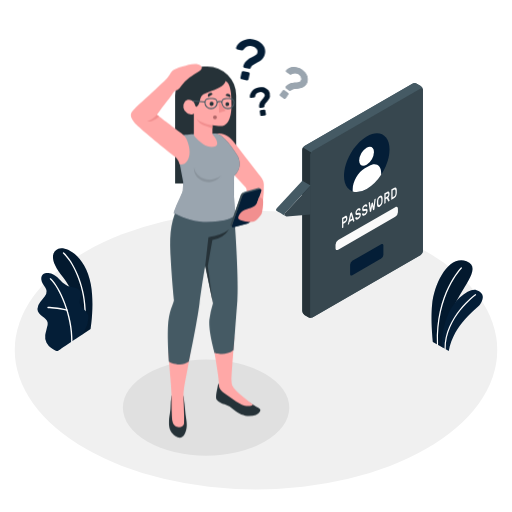
t = 0.00 s
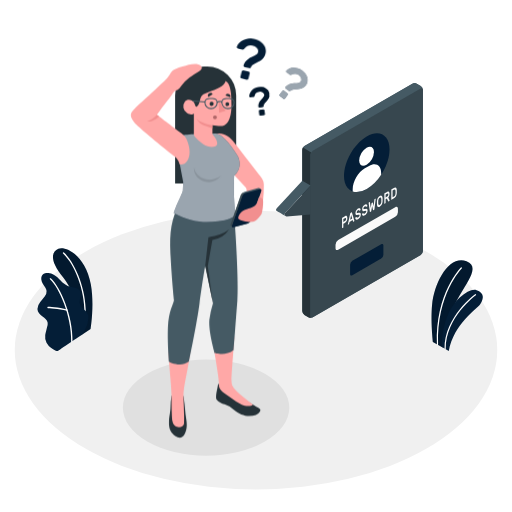
t = 0.28 s
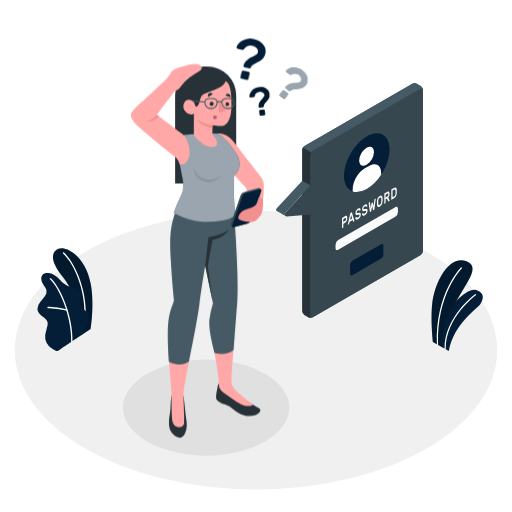
t = 0.56 s
t = 0.75 s: frame unchanged from t = 0.00 s, image omitted
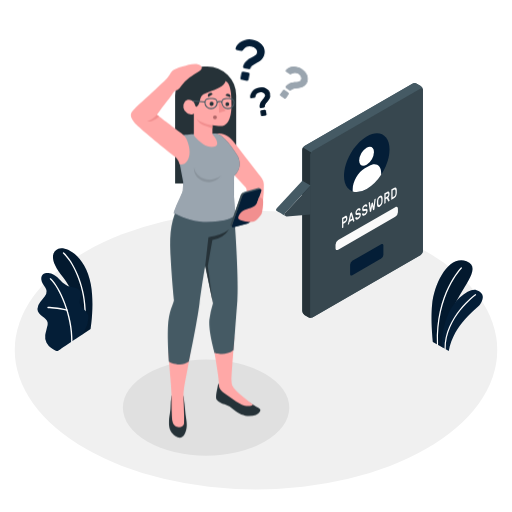
t = 0.94 s
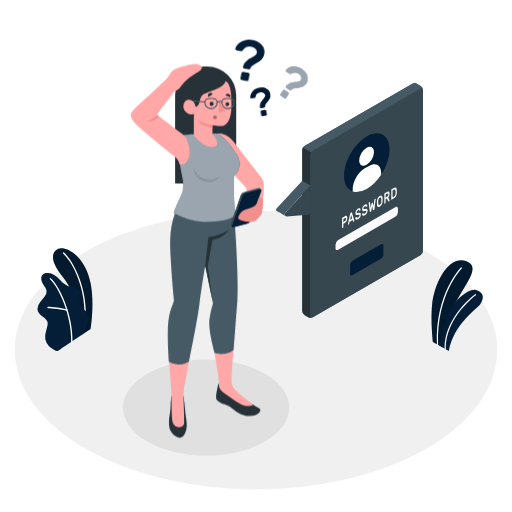
t = 1.22 s

The animated SVG that drew these frames (rendered in a browser with its animation timeline set to each time). Animation: 1 CSS @keyframes rule; one cycle of 1.50 s, repeats indefinitely.

<svg class="animated" id="freepik_stories-forgot-password" xmlns="http://www.w3.org/2000/svg" viewBox="0 0 500 500" version="1.1" xmlns:xlink="http://www.w3.org/1999/xlink" xmlns:svgjs="http://svgjs.com/svgjs"><style>svg#freepik_stories-forgot-password:not(.animated) .animable {opacity: 0;}svg#freepik_stories-forgot-password.animated #freepik--question-marks--inject-1 {animation: 1.5s Infinite  linear wind;animation-delay: 0s;}            @keyframes wind {                0% {                    transform: rotate( 0deg );                }                25% {                    transform: rotate( 1deg );                }                75% {                    transform: rotate( -1deg );                }            }        </style><g id="freepik--Floor--inject-1" class="animable" style="transform-origin: 250px 341.91px;"><ellipse id="freepik--floor--inject-1" cx="250" cy="341.91" rx="235.59" ry="136.02" style="fill: rgb(240, 240, 240); transform-origin: 250px 341.91px;" class="animable"></ellipse></g><g id="freepik--Shadow--inject-1" class="animable" style="transform-origin: 201.25px 398.08px;"><ellipse id="freepik--shadow--inject-1" cx="201.25" cy="398.08" rx="81.24" ry="46.9" style="fill: rgb(224, 224, 224); transform-origin: 201.25px 398.08px;" class="animable"></ellipse></g><g id="freepik--Plants--inject-1" class="animable" style="transform-origin: 254.045px 292.653px;"><g id="freepik--plants--inject-1" class="animable" style="transform-origin: 446.489px 298.479px;"><path d="M432.28,339.4l-9.53-5.5s-2.33-20.4-.78-36.2c2.18-22.2,16.52-48.92,33.62-42.64s-7.84,28.88-13.39,47.71S432.28,339.4,432.28,339.4Z" style="fill: rgb(4, 30, 55); transform-origin: 441.465px 296.764px;" id="ell59hrrubn1l" class="animable"></path><g id="elpjppsafe809"><path d="M432.28,339.4l-9.53-5.5s-2.33-20.4-.78-36.2c2.18-22.2,16.52-48.92,33.62-42.64s-7.84,28.88-13.39,47.71S432.28,339.4,432.28,339.4Z" style="opacity: 0.15; transform-origin: 441.465px 296.764px;" class="animable"></path></g><path d="M427.27,337.09h0a.58.58,0,0,0,.55-.6c-1.67-49.33,22.89-74.15,23.13-74.39a.58.58,0,0,0,0-.82.57.57,0,0,0-.81,0c-.26.24-25.17,25.42-23.48,75.25A.58.58,0,0,0,427.27,337.09Z" style="fill: rgb(255, 255, 255); transform-origin: 438.849px 299.101px;" id="elp4xs35ekog" class="animable"></path><path d="M438.27,342.83l-6.78-3.91s-1.16-14,5.71-31c6-14.8,20.8-27.09,28.26-24.51s7.27,7.87,3.63,13.42S443.34,315.59,438.27,342.83Z" style="fill: rgb(4, 30, 55); transform-origin: 451.478px 312.948px;" id="elgegulebvuto" class="animable"></path><path d="M434.69,341.35h0a.59.59,0,0,0,.58-.58c-.14-31.2,29.15-52.28,29.45-52.49a.56.56,0,0,0,.13-.8.58.58,0,0,0-.8-.14c-.3.21-30.07,21.65-29.94,53.43A.58.58,0,0,0,434.69,341.35Z" style="fill: rgb(255, 255, 255); transform-origin: 449.537px 314.294px;" id="elhvmvkc75vvh" class="animable"></path></g><g id="freepik--plants--inject-1" class="animable" style="transform-origin: 63.4064px 292.653px;"><path d="M79.66,327.15l8.8-5.94s3.87-23,.27-43.29C83.67,249.46,64,240,57,243s-8.5,11.47,4.57,27.71C69.32,280.26,79.39,300.65,79.66,327.15Z" style="fill: rgb(4, 30, 55); transform-origin: 70.9885px 284.81px;" id="el6lgkxk0ogrj" class="animable"></path><g id="elefiemlfbfxg"><g style="opacity: 0.15; transform-origin: 70.9885px 284.81px;" class="animable"><path d="M79.66,327.15l8.8-5.94s3.87-23,.27-43.29C83.67,249.46,64,240,57,243s-8.5,11.47,4.57,27.71C69.32,280.26,79.39,300.65,79.66,327.15Z" id="el8yzit8vrc38" class="animable" style="transform-origin: 70.9885px 284.81px;"></path></g></g><path d="M82.68,315.75h-.09A.64.64,0,0,1,82,315c3.18-26.79-8.13-55.87-20.44-67.44a.64.64,0,0,1,0-.9.63.63,0,0,1,.9,0C75,258.44,86.52,288,83.3,315.18A.65.65,0,0,1,82.68,315.75Z" style="fill: rgb(255, 255, 255); transform-origin: 72.611px 281.11px;" id="el6i9lxe7w1sb" class="animable"></path><path d="M56.62,342.69c-1.4.84-5.48-2.19-6.61-2.92a13.44,13.44,0,0,1-4.58-5.06,12.64,12.64,0,0,1-1.27-7.56,29.89,29.89,0,0,1,.89-4c.35-1.31.7-2.62,1-3.94a9.75,9.75,0,0,0,.5-4c-.39-2.67-2.8-4.5-5-6.07-2.42-1.75-5-4.06-5-7.28A11.32,11.32,0,0,1,39.3,295c1.5-2,3.3-3.74,4.65-5.83a8,8,0,0,0,1.53-5,8.32,8.32,0,0,0-1.16-3.11c-1.18-2.08-2.71-4-3.54-6.21s-.77-5.05,1-6.7c1.41-1.35,3.56-1.57,5.51-1.48a12.63,12.63,0,0,1,5.2,1.71c5.17,2.75,8.21,8.75,13.68,10.84,2.11.8,4.41.94,6.6,1.48s4.45,1.61,5.5,3.6c2.07,3.95-1.54,8.93-.06,13.12,1.32,3.72,5,5.08,7.08,8.41a8,8,0,0,1,1,4.88A23.35,23.35,0,0,1,84.4,319,73,73,0,0,1,80,326.9S56.83,342.56,56.62,342.69Z" style="fill: rgb(4, 30, 55); transform-origin: 61.4462px 304.744px;" id="elqf7oqyoz4d" class="animable"></path><path d="M70.14,334.4h0a.64.64,0,0,1-.63-.65c.56-25.32-11.9-53-20.72-61a.64.64,0,0,1-.05-.9.63.63,0,0,1,.9,0c9,8.1,21.71,36.26,21.14,61.93A.63.63,0,0,1,70.14,334.4Z" style="fill: rgb(255, 255, 255); transform-origin: 59.6886px 303.031px;" id="elrsqbgjl1kyl" class="animable"></path><path d="M65.47,303.55a.37.37,0,0,1-.18,0c-8.18-2.36-18.32-2.6-18.42-2.61a.63.63,0,0,1-.62-.65.61.61,0,0,1,.65-.62c.1,0,10.4.25,18.74,2.65a.64.64,0,0,1,.43.79A.62.62,0,0,1,65.47,303.55Z" style="fill: rgb(255, 255, 255); transform-origin: 56.1724px 301.615px;" id="elxc8145evnk" class="animable"></path></g></g><g id="freepik--speech-bubble--inject-1" class="animable" style="transform-origin: 341.372px 195.733px;"><g id="freepik--speach-bubble--inject-1" class="animable" style="transform-origin: 341.372px 195.733px;"><path d="M301.16,309.74l-3.79-2.19a4.78,4.78,0,0,1-2.17-3.75V146.28a4.8,4.8,0,0,1,2.16-3.75L402.71,81.71a4.79,4.79,0,0,1,4.33,0l3.79,2.19A4.78,4.78,0,0,1,413,87.65V245.17a4.8,4.8,0,0,1-2.16,3.75L305.49,309.75A4.76,4.76,0,0,1,301.16,309.74Z" style="fill: rgb(69, 90, 100); transform-origin: 354.1px 195.729px;" id="els2l46u4tby" class="animable"></path><path d="M413,87.3c-.15-1.12-1.06-1.53-2.15-.9L305.49,147.23a4.48,4.48,0,0,0-1.53,1.61l-8.13-4.69a4.43,4.43,0,0,1,1.53-1.62L402.71,81.71a4.79,4.79,0,0,1,4.33,0l3.79,2.19A4.83,4.83,0,0,1,413,87.3Z" style="fill: rgb(69, 90, 100); transform-origin: 354.415px 115.016px;" id="elbj2h0ibl4yo" class="animable"></path><path d="M305.12,309.92a4.83,4.83,0,0,1-4-.17l-3.8-2.2a4.8,4.8,0,0,1-2.16-3.75V146.28a4.43,4.43,0,0,1,.63-2.13l8.13,4.69a4.37,4.37,0,0,0-.64,2.14V308.5C303.32,309.74,304.1,310.31,305.12,309.92Z" style="fill: rgb(38, 50, 56); transform-origin: 300.14px 227.212px;" id="elw0o9l6n4t4b" class="animable"></path><path d="M303.32,151V308.5c0,1.38,1,1.94,2.17,1.25l105.35-60.83a4.8,4.8,0,0,0,2.16-3.75V87.65c0-1.38-1-1.94-2.16-1.25L305.49,147.23A4.78,4.78,0,0,0,303.32,151Z" style="fill: rgb(55, 71, 79); transform-origin: 358.16px 198.075px;" id="elgfqq4dxa25e" class="animable"></path><path d="M278.72,211c-1.36-.81-7.67-4.4-8-4.59a2,2,0,0,1-.43-3.09l24.91-26.72,8.12,4.66L278.42,208A2,2,0,0,0,278.72,211Z" style="fill: rgb(69, 90, 100); transform-origin: 286.532px 193.8px;" id="el7ws30aa80l" class="animable"></path><path d="M303.32,181.29,278.42,208a2,2,0,0,0,1.63,3.36l23.27-1.92Z" style="fill: rgb(55, 71, 79); transform-origin: 290.6px 196.329px;" id="elnn4n3j1pf8s" class="animable"></path><path d="M358.16,133.2c12.28-7.09,22.23-1.34,22.23,12.84s-9.95,31.41-22.23,38.5-22.23,1.34-22.23-12.83S345.88,140.29,358.16,133.2Z" style="fill: rgb(4, 30, 55); transform-origin: 358.16px 158.87px;" id="el83n61b0xo8" class="animable"></path><path d="M358,144.36c4-2.3,7.21-.44,7.21,4.16A15.93,15.93,0,0,1,358,161c-4,2.3-7.22.44-7.22-4.16A15.93,15.93,0,0,1,358,144.36Z" style="fill: rgb(255, 255, 255); transform-origin: 357.995px 152.68px;" id="elzf3mqfl1ezl" class="animable"></path><path d="M372.22,168.88c0-7.55-5.31-10.62-11.85-6.84l-4.09,2.36c-6.54,3.78-11.85,13-11.85,20.53V187a12.43,12.43,0,0,0,3.82.59,20.14,20.14,0,0,0,9.91-3,43.81,43.81,0,0,0,14.06-13.9Z" style="fill: rgb(255, 255, 255); transform-origin: 358.325px 174.006px;" id="elklkatsq2eki" class="animable"></path><path d="M344.08,254.73l28.16-16.26c1.2-.69,2.17-.13,2.17,1.25v9.07a4.78,4.78,0,0,1-2.17,3.75L344.08,268.8c-1.2.69-2.17.13-2.17-1.25v-9.07A4.78,4.78,0,0,1,344.08,254.73Z" style="fill: rgb(4, 30, 55); transform-origin: 358.16px 253.635px;" id="el1xlpe8onrll" class="animable"></path><path d="M330.29,234.47,386,202.29c1.43-.83,2.6-.16,2.6,1.5v3.37a5.74,5.74,0,0,1-2.6,4.5l-55.74,32.18c-1.43.83-2.59.16-2.59-1.5V239A5.73,5.73,0,0,1,330.29,234.47Z" style="fill: rgb(250, 250, 250); transform-origin: 358.135px 223.065px;" id="eloej5hynx6w" class="animable"></path><path d="M336.81,211.18c.76-.44,1.35-.51,1.77-.2s.63,1,.63,2.06a5.92,5.92,0,0,1-.63,2.79,4.42,4.42,0,0,1-1.77,1.86l-1.5.87v3.23a.76.76,0,0,1-.08.32.46.46,0,0,1-.18.22l-.76.44a.15.15,0,0,1-.18,0,.33.33,0,0,1-.07-.24v-9.35a.74.74,0,0,1,.07-.32.51.51,0,0,1,.18-.22Zm-1.5,5.57,1.45-.84a2.42,2.42,0,0,0,.86-.82,2.48,2.48,0,0,0,.32-1.32c0-.54-.11-.85-.32-.94a1,1,0,0,0-.86.19l-1.45.84Z" style="fill: rgb(250, 250, 250); transform-origin: 336.625px 216.795px;" id="ela8t1vlfqgf" class="animable"></path><path d="M343.4,207.37c.1-.06.18-.06.23,0a.78.78,0,0,1,.13.3l2.31,7.82s0,.06,0,.09a.72.72,0,0,1-.08.32.46.46,0,0,1-.18.22l-.68.39c-.12.07-.21.08-.26,0a.4.4,0,0,1-.1-.18l-.41-1.37-3,1.72-.4,1.84a1.83,1.83,0,0,1-.11.29.54.54,0,0,1-.26.28l-.68.39a.14.14,0,0,1-.18,0,.32.32,0,0,1-.07-.23.37.37,0,0,1,0-.11l2.3-10.48a2.27,2.27,0,0,1,.13-.45.56.56,0,0,1,.23-.25Zm.52,6.06-1-3.53-1,4.72Z" style="fill: rgb(250, 250, 250); transform-origin: 342.863px 213.419px;" id="elbthhhe3xctj" class="animable"></path><path d="M349.57,203.66a2.45,2.45,0,0,1,1.11-.37,1.34,1.34,0,0,1,.8.18,1.29,1.29,0,0,1,.49.59,2.11,2.11,0,0,1,.18.78.6.6,0,0,1-.07.32.46.46,0,0,1-.18.22l-.66.38c-.11.06-.19.07-.24,0a.47.47,0,0,1-.15-.16.73.73,0,0,0-.42-.39,1.16,1.16,0,0,0-.86.22,3.73,3.73,0,0,0-.46.35,2.44,2.44,0,0,0-.39.46,2.53,2.53,0,0,0-.26.52,1.7,1.7,0,0,0-.09.54,1,1,0,0,0,.09.49.38.38,0,0,0,.3.19,1.64,1.64,0,0,0,.56,0l.87-.19a3,3,0,0,1,1-.12,1.12,1.12,0,0,1,.67.22,1.19,1.19,0,0,1,.38.59,3.08,3.08,0,0,1,.13,1,4.73,4.73,0,0,1-.19,1.32,5.35,5.35,0,0,1-.53,1.26,6.08,6.08,0,0,1-.86,1.12,5.15,5.15,0,0,1-1.14.89,3.08,3.08,0,0,1-1,.39,1.61,1.61,0,0,1-.86-.07,1.3,1.3,0,0,1-.59-.55,2.24,2.24,0,0,1-.26-1,.78.78,0,0,1,.07-.33.56.56,0,0,1,.19-.21l.66-.38c.1-.06.18-.08.24-.05s.1.08.14.17a1.35,1.35,0,0,0,.16.29.53.53,0,0,0,.25.19.89.89,0,0,0,.4,0,2,2,0,0,0,.6-.25,3.87,3.87,0,0,0,.55-.38,2.68,2.68,0,0,0,.78-1,1.68,1.68,0,0,0,.12-.63.58.58,0,0,0-.13-.44.5.5,0,0,0-.4-.12,2.8,2.8,0,0,0-.67.11c-.26.06-.56.13-.91.19a2.4,2.4,0,0,1-.82.06.94.94,0,0,1-.58-.25,1.28,1.28,0,0,1-.35-.62,4.3,4.3,0,0,1-.11-1.06,4.5,4.5,0,0,1,.19-1.3,5.24,5.24,0,0,1,.52-1.24,5.54,5.54,0,0,1,.78-1.07A4.53,4.53,0,0,1,349.57,203.66Z" style="fill: rgb(250, 250, 250); transform-origin: 349.656px 208.887px;" id="elkdkgscjkau" class="animable"></path><path d="M356.14,199.88a2.37,2.37,0,0,1,1.11-.38,1.36,1.36,0,0,1,.8.18,1.34,1.34,0,0,1,.48.59,2.11,2.11,0,0,1,.18.78.52.52,0,0,1-.07.32.46.46,0,0,1-.18.22l-.66.38c-.1.06-.18.08-.24,0a.35.35,0,0,1-.14-.17.8.8,0,0,0-.43-.38,1.13,1.13,0,0,0-.85.22,3.19,3.19,0,0,0-.47.35,2.39,2.39,0,0,0-.38.46,2.11,2.11,0,0,0-.26.52,1.71,1.71,0,0,0-.1.54,1,1,0,0,0,.09.49.38.38,0,0,0,.3.19,1.63,1.63,0,0,0,.56,0l.87-.19a3.32,3.32,0,0,1,1-.12,1.1,1.1,0,0,1,.67.22,1.28,1.28,0,0,1,.39.59,3.48,3.48,0,0,1,.12,1,4.73,4.73,0,0,1-.19,1.32,5.35,5.35,0,0,1-.53,1.26,6,6,0,0,1-.86,1.13,5.63,5.63,0,0,1-1.13.88,3.12,3.12,0,0,1-1,.39,1.59,1.59,0,0,1-.85-.07,1.27,1.27,0,0,1-.6-.55,2.12,2.12,0,0,1-.25-1,.52.52,0,0,1,.07-.32.46.46,0,0,1,.18-.22l.66-.38c.1-.06.19-.08.24-.05a.25.25,0,0,1,.14.17,2,2,0,0,0,.16.29.55.55,0,0,0,.26.19.89.89,0,0,0,.4,0,2,2,0,0,0,.6-.25,4.45,4.45,0,0,0,.54-.38,2.32,2.32,0,0,0,.46-.48,2.61,2.61,0,0,0,.32-.56,1.68,1.68,0,0,0,.12-.63.58.58,0,0,0-.13-.44.5.5,0,0,0-.4-.12,3.22,3.22,0,0,0-.66.11c-.26.06-.57.13-.91.19a2.46,2.46,0,0,1-.83.06.91.91,0,0,1-.58-.25,1.27,1.27,0,0,1-.34-.62,3.79,3.79,0,0,1-.12-1.05,4.88,4.88,0,0,1,.19-1.31,5.69,5.69,0,0,1,.52-1.24,5.19,5.19,0,0,1,.79-1.07A4,4,0,0,1,356.14,199.88Z" style="fill: rgb(250, 250, 250); transform-origin: 356.224px 205.097px;" id="elw3e6p4jmx69" class="animable"></path><path d="M363.43,201.13l-.81,4.79a1.93,1.93,0,0,1-.12.42.51.51,0,0,1-.21.26l-.76.44c-.1.06-.17.06-.22,0a.49.49,0,0,1-.11-.29L360,198.3s0-.08,0-.11a.76.76,0,0,1,.08-.32.51.51,0,0,1,.18-.22l.69-.4a.24.24,0,0,1,.18,0q.09,0,.12.24l.79,5.69.69-4.27a1.4,1.4,0,0,1,.09-.31.53.53,0,0,1,.24-.3l.77-.45c.11-.06.19-.05.24,0a.6.6,0,0,1,.09.21l.7,3.47.79-6.6a.9.9,0,0,1,.11-.37.66.66,0,0,1,.18-.19l.69-.4a.15.15,0,0,1,.18,0,.33.33,0,0,1,.08.24.62.62,0,0,1,0,.12l-1.2,9.83a1.85,1.85,0,0,1-.11.42.58.58,0,0,1-.22.26l-.77.44c-.09.05-.16.05-.21,0a1.41,1.41,0,0,1-.12-.29Z" style="fill: rgb(250, 250, 250); transform-origin: 363.446px 200.513px;" id="elhxvqifvf7mb" class="animable"></path><path d="M368.11,196.89a10.32,10.32,0,0,1,.2-1.65,7.16,7.16,0,0,1,.52-1.54,6,6,0,0,1,.84-1.33,4.52,4.52,0,0,1,1.21-1,2.27,2.27,0,0,1,1.19-.39,1.24,1.24,0,0,1,.85.35,2.32,2.32,0,0,1,.51.95,5.67,5.67,0,0,1,.21,1.41c0,.18,0,.38,0,.6s0,.45,0,.69,0,.47,0,.69,0,.43,0,.62a10.07,10.07,0,0,1-.2,1.64,7.73,7.73,0,0,1-.51,1.54,6.39,6.39,0,0,1-.85,1.33,4.73,4.73,0,0,1-1.2,1,2.38,2.38,0,0,1-1.21.39,1.15,1.15,0,0,1-.84-.34,2.11,2.11,0,0,1-.52-1,6.38,6.38,0,0,1-.2-1.41c0-.18,0-.38,0-.6s0-.45,0-.69,0-.46,0-.69S368.1,197.07,368.11,196.89Zm4.26-2.39a1.82,1.82,0,0,0-.44-1.36c-.26-.23-.62-.22-1.05,0a2.62,2.62,0,0,0-1.06,1.18,4.37,4.37,0,0,0-.44,1.87c0,.37,0,.78,0,1.23s0,.85,0,1.21a1.82,1.82,0,0,0,.44,1.36c.26.22.62.2,1.06-.05a2.68,2.68,0,0,0,1.05-1.17,4.32,4.32,0,0,0,.44-1.86c0-.38,0-.79,0-1.24S372.38,194.86,372.37,194.5Z" style="fill: rgb(250, 250, 250); transform-origin: 370.873px 196.585px;" id="el4rry8hu1ajw" class="animable"></path><path d="M378,187.38c.79-.45,1.38-.52,1.79-.19a2.45,2.45,0,0,1,.61,2,6.13,6.13,0,0,1-.31,2,5,5,0,0,1-.93,1.64l1.3,2.83a.78.78,0,0,1,0,.14.58.58,0,0,1-.06.26.39.39,0,0,1-.14.18l-.8.46c-.13.07-.22.08-.28,0a.68.68,0,0,1-.13-.18l-1.23-2.67-1.25.72v3.38a.74.74,0,0,1-.07.32.59.59,0,0,1-.18.22l-.76.44a.14.14,0,0,1-.18,0,.3.3,0,0,1-.08-.23v-9.35a.76.76,0,0,1,.08-.32.46.46,0,0,1,.18-.22Zm-1.41,5.38L378,192a2.52,2.52,0,0,0,.86-.79,2.26,2.26,0,0,0,.32-1.28c0-.54-.11-.84-.32-.9a1.18,1.18,0,0,0-.86.22l-1.36.78Z" style="fill: rgb(250, 250, 250); transform-origin: 377.881px 192.974px;" id="elmfcivgvqnt" class="animable"></path><path d="M384.7,183.53a2.65,2.65,0,0,1,1.21-.42,1.2,1.2,0,0,1,.85.31,2.1,2.1,0,0,1,.53,1,6.36,6.36,0,0,1,.22,1.52c0,.7,0,1.42,0,2.15a10,10,0,0,1-.22,1.77,7.42,7.42,0,0,1-.52,1.57,5.9,5.9,0,0,1-.84,1.28,4.6,4.6,0,0,1-1.18,1L382.38,195a.14.14,0,0,1-.18,0,.29.29,0,0,1-.08-.23v-9.35a.76.76,0,0,1,.08-.32.46.46,0,0,1,.18-.22Zm1.54,3.11a3.06,3.06,0,0,0-.12-.8,1.09,1.09,0,0,0-.29-.52.65.65,0,0,0-.48-.19,1.42,1.42,0,0,0-.7.24l-1.26.72v6.52l1.31-.75a2.6,2.6,0,0,0,.67-.56,3.43,3.43,0,0,0,.47-.72,4.12,4.12,0,0,0,.28-.86,5,5,0,0,0,.12-.94C386.27,188.05,386.27,187.34,386.24,186.64Z" style="fill: rgb(250, 250, 250); transform-origin: 384.814px 189.071px;" id="eli9icjt040t" class="animable"></path></g></g><g id="freepik--question-marks--inject-1" class="animable animator-active" style="transform-origin: 265.487px 75.6247px;"><g id="freepik--question-marks--inject-1" class="animable" style="transform-origin: 265.487px 75.6247px;"><path d="M247.38,38.39a18.76,18.76,0,0,1,4.94,1.86,14.19,14.19,0,0,1,3.93,3.12,11.26,11.26,0,0,1,2.32,4.2,10,10,0,0,1,.1,5.09,10.36,10.36,0,0,1-1.55,3.72,12.65,12.65,0,0,1-2.44,2.56,19.45,19.45,0,0,1-2.91,1.87l-2.88,1.53a15.76,15.76,0,0,0-2.46,1.59A4.72,4.72,0,0,0,244.89,66a2.2,2.2,0,0,1-.73.94,1.28,1.28,0,0,1-1.1.23l-4.24-.94a1.57,1.57,0,0,1-1-.69,1.29,1.29,0,0,1-.19-1.15,10.12,10.12,0,0,1,1.77-3.62A14.12,14.12,0,0,1,242,58.24a20.91,20.91,0,0,1,3-1.83c1-.51,2-1,2.87-1.49a13,13,0,0,0,2.27-1.55,3.61,3.61,0,0,0,1.21-2,4.32,4.32,0,0,0-1-3.88,7.75,7.75,0,0,0-4.44-2.41q-4.74-1.05-8,3.19a3.07,3.07,0,0,1-.78.79,1.47,1.47,0,0,1-1.11.08l-4.51-1a1.24,1.24,0,0,1-.79-.52,1.22,1.22,0,0,1-.17-1,8.94,8.94,0,0,1,2.08-3.72,13.93,13.93,0,0,1,3.89-3,16.81,16.81,0,0,1,5.11-1.7A14.9,14.9,0,0,1,247.38,38.39Zm-4.79,32.18a1.56,1.56,0,0,1,1.17,1.84l-1.08,4.9a1.48,1.48,0,0,1-.68,1,1.46,1.46,0,0,1-1.16.22L236,77.42a1.45,1.45,0,0,1-1-.68,1.49,1.49,0,0,1-.21-1.16l1.09-4.9a1.57,1.57,0,0,1,1.84-1.18Z" style="fill: rgb(4, 30, 55); transform-origin: 244.73px 58.2874px;" id="elf2wjo4krmh" class="animable"></path><path d="M252.72,85.3a13.06,13.06,0,0,1,3.64-.07,10,10,0,0,1,3.32,1,8,8,0,0,1,2.56,2.1,7.57,7.57,0,0,1,1.32,6,8.37,8.37,0,0,1-.91,2.27,12.63,12.63,0,0,1-1.38,1.94c-.51.6-1,1.17-1.45,1.72a10.86,10.86,0,0,0-1.17,1.65,3.09,3.09,0,0,0-.46,1.71,1.69,1.69,0,0,1-.23.8.94.94,0,0,1-.65.42l-3,.48a1.07,1.07,0,0,1-.81-.18.88.88,0,0,1-.41-.69,6.81,6.81,0,0,1,.2-2.78,9.81,9.81,0,0,1,1-2.28,13.27,13.27,0,0,1,1.44-1.93c.53-.6,1-1.16,1.46-1.7a8.51,8.51,0,0,0,1.06-1.57,2.51,2.51,0,0,0,.27-1.58,3,3,0,0,0-1.65-2.23,5.39,5.39,0,0,0-3.46-.42,5.18,5.18,0,0,0-4.33,4.11,2.26,2.26,0,0,1-.3.71,1.06,1.06,0,0,1-.68.33l-3.16.51a.86.86,0,0,1-.64-.13.82.82,0,0,1-.35-.58A6,6,0,0,1,244.4,92a9.59,9.59,0,0,1,1.72-2.92,11.76,11.76,0,0,1,2.84-2.4A10.42,10.42,0,0,1,252.72,85.3Zm5.16,21.85a1.06,1.06,0,0,1,.79.19,1,1,0,0,1,.44.69l.56,3.43a1.07,1.07,0,0,1-.88,1.22l-3.35.55a1.07,1.07,0,0,1-.79-.19,1,1,0,0,1-.43-.69l-.56-3.43a1,1,0,0,1,.19-.79,1,1,0,0,1,.69-.43Z" style="fill: rgb(4, 30, 55); transform-origin: 253.818px 99.1889px;" id="elni70yv4l6e" class="animable"></path><g id="elz95blbeg73o"><g style="opacity: 0.2; transform-origin: 253.818px 99.1889px;" class="animable"><path d="M252.72,85.3a13.06,13.06,0,0,1,3.64-.07,10,10,0,0,1,3.32,1,8,8,0,0,1,2.56,2.1,7.57,7.57,0,0,1,1.32,6,8.37,8.37,0,0,1-.91,2.27,12.63,12.63,0,0,1-1.38,1.94c-.51.6-1,1.17-1.45,1.72a10.86,10.86,0,0,0-1.17,1.65,3.09,3.09,0,0,0-.46,1.71,1.69,1.69,0,0,1-.23.8.94.94,0,0,1-.65.42l-3,.48a1.07,1.07,0,0,1-.81-.18.88.88,0,0,1-.41-.69,6.81,6.81,0,0,1,.2-2.78,9.81,9.81,0,0,1,1-2.28,13.27,13.27,0,0,1,1.44-1.93c.53-.6,1-1.16,1.46-1.7a8.51,8.51,0,0,0,1.06-1.57,2.51,2.51,0,0,0,.27-1.58,3,3,0,0,0-1.65-2.23,5.39,5.39,0,0,0-3.46-.42,5.18,5.18,0,0,0-4.33,4.11,2.26,2.26,0,0,1-.3.71,1.06,1.06,0,0,1-.68.33l-3.16.51a.86.86,0,0,1-.64-.13.82.82,0,0,1-.35-.58A6,6,0,0,1,244.4,92a9.59,9.59,0,0,1,1.72-2.92,11.76,11.76,0,0,1,2.84-2.4A10.42,10.42,0,0,1,252.72,85.3Zm5.16,21.85a1.06,1.06,0,0,1,.79.19,1,1,0,0,1,.44.69l.56,3.43a1.07,1.07,0,0,1-.88,1.22l-3.35.55a1.07,1.07,0,0,1-.79-.19,1,1,0,0,1-.43-.69l-.56-3.43a1,1,0,0,1,.19-.79,1,1,0,0,1,.69-.43Z" id="elzvmcbq1xlyb" class="animable" style="transform-origin: 253.818px 99.1889px;"></path></g></g><path d="M281,90.69a1.22,1.22,0,0,1,.51.82,1.2,1.2,0,0,1-.21.94l-2.38,3.35a1.22,1.22,0,0,1-.82.51,1.2,1.2,0,0,1-.94-.21l-3.28-2.33a1.17,1.17,0,0,1-.5-.82,1.2,1.2,0,0,1,.21-.94L276,88.66a1.27,1.27,0,0,1,1.76-.3ZM294.84,68A14.76,14.76,0,0,1,298,71a11.55,11.55,0,0,1,2,3.6,9.21,9.21,0,0,1,.41,3.9,8.15,8.15,0,0,1-1.54,3.87,8.25,8.25,0,0,1-2.36,2.3,9.85,9.85,0,0,1-2.65,1.16,16.68,16.68,0,0,1-2.78.48l-2.66.24a13,13,0,0,0-2.36.41A3.86,3.86,0,0,0,284.18,88a1.77,1.77,0,0,1-.85.48,1,1,0,0,1-.9-.18l-2.9-2.06a1.32,1.32,0,0,1-.53-.83,1.06,1.06,0,0,1,.23-.93,8.31,8.31,0,0,1,2.49-2.16,11.42,11.42,0,0,1,2.76-1.07,16.43,16.43,0,0,1,2.83-.43q1.41-.09,2.64-.21a10.41,10.41,0,0,0,2.21-.44A3,3,0,0,0,293.7,79a3.55,3.55,0,0,0,.47-3.25,6.35,6.35,0,0,0-2.57-3.23q-3.24-2.31-7.07-.15a2.5,2.5,0,0,1-.84.34,1.18,1.18,0,0,1-.86-.29l-3.08-2.19a1,1,0,0,1-.43-.65,1,1,0,0,1,.19-.78,7.21,7.21,0,0,1,2.75-2.15,11.63,11.63,0,0,1,3.88-1,13.62,13.62,0,0,1,4.4.35A12,12,0,0,1,294.84,68Z" style="fill: rgb(4, 30, 55); transform-origin: 286.912px 80.9675px;" id="el2zzfuuqcx7" class="animable"></path><g id="el17t30g3lxok"><g style="opacity: 0.6; transform-origin: 286.912px 80.9675px;" class="animable"><path d="M281,90.69a1.22,1.22,0,0,1,.51.82,1.2,1.2,0,0,1-.21.94l-2.38,3.35a1.22,1.22,0,0,1-.82.51,1.2,1.2,0,0,1-.94-.21l-3.28-2.33a1.17,1.17,0,0,1-.5-.82,1.2,1.2,0,0,1,.21-.94L276,88.66a1.27,1.27,0,0,1,1.76-.3ZM294.84,68A14.76,14.76,0,0,1,298,71a11.55,11.55,0,0,1,2,3.6,9.21,9.21,0,0,1,.41,3.9,8.15,8.15,0,0,1-1.54,3.87,8.25,8.25,0,0,1-2.36,2.3,9.85,9.85,0,0,1-2.65,1.16,16.68,16.68,0,0,1-2.78.48l-2.66.24a13,13,0,0,0-2.36.41A3.86,3.86,0,0,0,284.18,88a1.77,1.77,0,0,1-.85.48,1,1,0,0,1-.9-.18l-2.9-2.06a1.32,1.32,0,0,1-.53-.83,1.06,1.06,0,0,1,.23-.93,8.31,8.31,0,0,1,2.49-2.16,11.42,11.42,0,0,1,2.76-1.07,16.43,16.43,0,0,1,2.83-.43q1.41-.09,2.64-.21a10.41,10.41,0,0,0,2.21-.44A3,3,0,0,0,293.7,79a3.55,3.55,0,0,0,.47-3.25,6.35,6.35,0,0,0-2.57-3.23q-3.24-2.31-7.07-.15a2.5,2.5,0,0,1-.84.34,1.18,1.18,0,0,1-.86-.29l-3.08-2.19a1,1,0,0,1-.43-.65,1,1,0,0,1,.19-.78,7.21,7.21,0,0,1,2.75-2.15,11.63,11.63,0,0,1,3.88-1,13.62,13.62,0,0,1,4.4.35A12,12,0,0,1,294.84,68Z" style="fill: rgb(255, 255, 255); transform-origin: 286.912px 80.9675px;" id="el0ed0tf7yqhlq" class="animable"></path></g></g></g></g><g id="freepik--Character--inject-1" class="animable" style="transform-origin: 192.722px 245.016px;"><g id="freepik--character--inject-1" class="animable" style="transform-origin: 192.722px 245.016px;"><path d="M206.53,179.21H171V93.13a28.19,28.19,0,0,1,28.19-28.19h3.28a28.19,28.19,0,0,1,28.19,28.19v62A24.13,24.13,0,0,1,206.53,179.21Z" style="fill: rgb(38, 50, 56); transform-origin: 200.83px 122.075px;" id="elo35g9kj9gy" class="animable"></path><path d="M167.54,386.44a66.14,66.14,0,0,0-1,10.8c-.13,6.56-1.33,8.89-1.49,14.27-.19,6.15.88,8.45,3.37,11.91s9,6.59,11.82.75,2.41-9.67,1.52-15.7c-.91-6.24-1-9.69-1.56-14.44-.46-4.19-1-7.38-1-7.38Z" style="fill: rgb(38, 50, 56); transform-origin: 173.726px 406.933px;" id="elcs2pp1c5oo8" class="animable"></path><path d="M186.16,342.87l-21.6-.39c.32,14.42,2.61,30.43,3,44,.08,2.55-.06,19.79.9,25,1.45,7.88,10.79,6.81,11.29,2.1s-.6-24.84-.57-26.92c-.09-8.68,4-23.33,6.11-38.91C185.38,347,186.06,343.62,186.16,342.87Z" style="fill: rgb(255, 168, 167); transform-origin: 175.36px 379.87px;" id="elg1gnlh0sevk" class="animable"></path><path d="M213.91,375.22s-.85-.46-1,.45c-.21,1.08-.53,3.31-1,5.09-.62,2.47-1.14,6.54-.77,8.56s5.07,4.6,8.12,5.54a24.74,24.74,0,0,1,10,5.95c3,2.84,9.53,5.52,14,5.49,5.25,0,8.91-1.75,10.64-4.56s-1.58-3.15-7.58-7l-4.65-3c-9.51-6.21-13-9.53-15.67-15.74Z" style="fill: rgb(38, 50, 56); transform-origin: 232.687px 390.702px;" id="elgfxxxjebnt5" class="animable"></path><path d="M226.08,371.37C225.92,366.91,229,329,229,329l-20.51,9.35c4.39,26.22,5.33,32.41,5.4,36.7h0a3.81,3.81,0,0,0-.11,1.1c0,5.09,5.77,7.84,10.25,11.24a84.25,84.25,0,0,0,12.13,7.92c3.26,1.63,9.88,1.78,10.7-.31-5.46-4.17-13.4-10.41-17.74-15.17C227,377.59,226.24,375.84,226.08,371.37Z" style="fill: rgb(255, 168, 167); transform-origin: 227.675px 362.775px;" id="elnhbkyep9h3j" class="animable"></path><path d="M173.41,202.16c-7.88,17.29-7.88,30.67-6.57,52.74C168,275.15,169.93,293,169.93,293c-.3,3.59-5.29,10.6-5.94,26.48-.6,14.84,1,33.71,1,33.71s11.21,6.21,19.5-.06c0,0,8-38.19,10.34-56.77,2-16.21,5.6-36.92,5.6-36.92L208,296.25a96,96,0,0,0-3.54,16c-1.06,10.93,5.06,32.39,5.06,32.39s11.58,3.45,18.65-2.82c0,0,2.64-34.89,3.63-48.05,1.32-17.63-1.46-65.35-3.63-90.62Z" style="fill: rgb(69, 90, 100); transform-origin: 197.999px 279.046px;" id="elh8iacg5m0fk" class="animable"></path><path d="M200.45,259.41l3.11-27.74s13.94-1.86,20.26-7.8a22.88,22.88,0,0,1-16.43,10.38l-4.5,25.81L208,296.25Z" style="fill: rgb(38, 50, 56); transform-origin: 212.135px 260.06px;" id="el2q4csd7jmfe" class="animable"></path><path d="M256.9,195.34a120.34,120.34,0,0,0,.76-15.25c-.31-4.4-1.1-5.12-7.25-12.91-8.3-10.53-15.39-20-22.89-29.41-5.36-6.72-11-7.75-16.48-7.45-3.84.21,3.66,18.68,7.43,29.61L240,183.11a4.6,4.6,0,0,1,.86,3.17L239.56,206l6.45,8.64S255.78,206.22,256.9,195.34Z" style="fill: rgb(255, 168, 167); transform-origin: 233.823px 172.457px;" id="el9tywn3xfqq" class="animable"></path><path d="M190.28,130.92h0c-4.17.29-11.75,1-11.75,1-4.37,2.44-5.48,4.45-6.29,10.25-.35,2.48,1.67,9.07,3.4,18.44l3.28,17.37-.36,8.62c-1.7,5.26-5.55,11.79-8.95,21.42,16.7,9.32,30.7,9.67,43.4,8,9.68-1.25,14.81-3.59,16.52-5.91-.36-9.51-1-15.39-1.2-25.33-.07-4.17.18-8.39.35-13.19,6.49-5.34,6.57-14.22,3-20-8.23-13.33-16.24-21.72-21.54-21.29Z" style="fill: rgb(4, 30, 55); transform-origin: 201.826px 173.54px;" id="elos4y8qxgkgo" class="animable"></path><g id="ellai63k2urp"><path d="M190.28,130.92h0c-4.17.29-11.75,1-11.75,1-4.37,2.44-5.48,4.45-6.29,10.25-.35,2.48,1.67,9.07,3.4,18.44l3.28,17.37-.36,8.62c-1.7,5.26-5.55,11.79-8.95,21.42,16.7,9.32,30.7,9.67,43.4,8,9.68-1.25,14.81-3.59,16.52-5.91-.36-9.51-1-15.39-1.2-25.33-.07-4.17.18-8.39.35-13.19,6.49-5.34,6.57-14.22,3-20-8.23-13.33-16.24-21.72-21.54-21.29Z" style="fill: rgb(255, 255, 255); opacity: 0.6; transform-origin: 201.826px 173.54px;" class="animable"></path></g><g id="el53ivny6xegv"><path d="M215.75,171.72s-7.62,5.92-16.33,2.83a14.9,14.9,0,0,1-10-10.69s-.92,9.95,10.05,13.34C210.1,180.47,215.75,171.72,215.75,171.72Z" style="opacity: 0.1; transform-origin: 202.576px 170.896px;" class="animable"></path></g><path d="M226.09,103.61c-.33,14.44-5,18-7.36,19s-6.88.4-11.28-.33V131s5.08,5.32,4.7,9.29-8,4.42-13.68.53a43,43,0,0,1-8.43-7.61,3.09,3.09,0,0,1-.73-2V110.81s-2.41,2.55-6.67-.37a7.86,7.86,0,0,1-2-11.42c1.86-2.19,6.58-2.34,8.84,1,1.28,2.49,1.45,5,2.88,4,3.8-2.74,1.76-9,6.35-12h0a33,33,0,0,1,4.68-2c8.19-2.83,15.29-5.21,17-10.81C223.61,81.05,226.49,86.58,226.09,103.61Z" style="fill: rgb(255, 168, 167); transform-origin: 202.568px 111.362px;" id="elgjo6v5ye5o" class="animable"></path><circle cx="209.94" cy="114.61" r="1.9" style="fill: rgb(177, 102, 104); transform-origin: 209.94px 114.61px;" id="elidrmotixgi" class="animable"></circle><path d="M208.68,101.42a2,2,0,1,1-2.1-2A2,2,0,0,1,208.68,101.42Z" style="fill: rgb(38, 50, 56); transform-origin: 206.68px 101.417px;" id="elcza0d89iq0q" class="animable"></path><path d="M223.83,101.62a1.85,1.85,0,0,1-1.72,2,1.75,1.75,0,0,1-1.91-1.8,1.82,1.82,0,1,1,3.63-.17Z" style="fill: rgb(38, 50, 56); transform-origin: 222.013px 101.719px;" id="elznawo1ybf" class="animable"></path><path d="M206.11,106.56a6.51,6.51,0,0,1-6.51-6.5c0-4.42,4.56-4.42,6.51-4.42s6.5,0,6.5,4.42A6.51,6.51,0,0,1,206.11,106.56Zm0-9.9c-4,0-5.48,1-5.48,3.4a5.48,5.48,0,1,0,11,0C211.59,97.61,210.05,96.66,206.11,96.66Z" style="fill: rgb(69, 90, 100); transform-origin: 206.105px 101.1px;" id="el5t3kcp0g32c" class="animable"></path><path d="M222.62,106.56a6.51,6.51,0,0,1-6.51-6.5c0-4.42,4.56-4.42,6.51-4.42s6.5,0,6.5,4.42A6.51,6.51,0,0,1,222.62,106.56Zm0-9.9c-3.94,0-5.48,1-5.48,3.4a5.48,5.48,0,1,0,11,0C228.1,97.61,226.56,96.66,222.62,96.66Z" style="fill: rgb(69, 90, 100); transform-origin: 222.615px 101.1px;" id="elaoy9ew8ugxh" class="animable"></path><polygon points="213.62 97.96 213.94 110.11 220.33 108.13 213.62 97.96" style="fill: rgb(242, 143, 143); transform-origin: 216.975px 104.035px;" id="elhl6554ot5im" class="animable"></polygon><path d="M207.44,122.31c-4.64-.61-14.19-3.35-15.68-7.13a9.83,9.83,0,0,0,3.35,4.82c2.85,2.45,12.33,5.2,12.33,5.2Z" style="fill: rgb(242, 143, 143); transform-origin: 199.6px 120.19px;" id="el4ofh0ermoel" class="animable"></path><path d="M207.67,92.06l-4.24,2.59a2.61,2.61,0,0,1,.86-3.5A2.42,2.42,0,0,1,207.67,92.06Z" style="fill: rgb(38, 50, 56); transform-origin: 205.377px 92.7244px;" id="elyro2qevsulk" class="animable"></path><path d="M224.92,94.94l-4.72-1.65a2.39,2.39,0,0,1,3.1-1.58A2.62,2.62,0,0,1,224.92,94.94Z" style="fill: rgb(38, 50, 56); transform-origin: 222.617px 93.255px;" id="elgrgi0nlcafj" class="animable"></path><path d="M212.1,100.58a.51.51,0,0,1-.51-.52c0-.83,1.64-1.37,3.12-1.37s2.43.54,2.43,1.37a.52.52,0,0,1-1,0c0-.1-.51-.35-1.4-.35a5.61,5.61,0,0,0-2.1.36A.51.51,0,0,1,212.1,100.58Z" style="fill: rgb(69, 90, 100); transform-origin: 214.365px 99.6354px;" id="elp8o19k2fcr" class="animable"></path><path d="M200.13,100.14h-.06l-11.43-1a5.54,5.54,0,0,0-1.87-1.22l13.42,1.24a.52.52,0,0,1,.45.57A.51.51,0,0,1,200.13,100.14Z" style="fill: rgb(69, 90, 100); transform-origin: 193.706px 99.03px;" id="elnlr06jhnoh" class="animable"></path><path d="M153.2,112.06c3.74-5,6.29-8.77,9.7-13,1.94-2.43,3.18-4.17,5-6.66,1.28-1.72,2-3.17,3.46-3.7a12,12,0,0,0,4.17-2.86,25.11,25.11,0,0,0,2-2.52,37.6,37.6,0,0,1,7.56-7.61c3-2.26,6.35-4,9.44-6.15,1.84-1.29,3.81-3.43,1.57-5.43a5.33,5.33,0,0,0-2.39-1.15c-5.45-1.18-10.19.69-15.52,2.05a43.85,43.85,0,0,0-6.77,2.29,12.05,12.05,0,0,0-3,1.72,15.83,15.83,0,0,0-3.09,4.42C163,77.62,158,81.34,154.5,84.63c-4.09,3.85-7.75,7.38-12.42,11.62-4.2,3.83-8.31,7.35-12.16,11.53-3.19,3.45-2,6.15-1.58,7.09,2.6,5.34,5.51,7.26,9,10.57,6,5.73,26.75,22.22,33.62,27.67a11.14,11.14,0,0,1,3.37,4.4l1.32,3.05c7.84,1.44,13.07-10.33,6.58-24.5a14.87,14.87,0,0,0-4.77-5.75C169.26,124.34,153.2,112.06,153.2,112.06Z" style="fill: rgb(255, 168, 167); transform-origin: 162.436px 111.643px;" id="elipz2hb59yr" class="animable"></path><path d="M153.2,112.06a20.63,20.63,0,0,1-9.58,6.59s5,1.28,11.85-4.87Z" style="fill: rgb(242, 143, 143); transform-origin: 149.545px 115.41px;" id="el8qkk1fqqj83" class="animable"></path><path d="M254.86,184.91h0l-1.28-1.1h0a1.46,1.46,0,0,0-1.31-.15l-13.89,3.78a5.12,5.12,0,0,0-3.12,2.92l-10,28.83a1.32,1.32,0,0,0,.18,1.47h0l1.32,1.14v0a1.44,1.44,0,0,0,1.33.16L242,218.18a5.12,5.12,0,0,0,3.12-2.92c2-5.67,8-23.16,10-28.83C255.36,185.72,255.24,185.18,254.86,184.91Z" style="fill: rgb(69, 90, 100); transform-origin: 240.179px 202.812px;" id="elwt7l9usqoxg" class="animable"></path><path d="M226.57,220.3l10-28.83a5.08,5.08,0,0,1,3.12-2.91l13.88-3.78c1.29-.35,2,.39,1.54,1.65-2,5.67-8,23.16-10,28.83a5.12,5.12,0,0,1-3.12,2.92L228.11,222C226.83,222.3,226.14,221.56,226.57,220.3Z" style="fill: rgb(4, 30, 55); transform-origin: 240.846px 203.38px;" id="el9cx074opyc" class="animable"></path><path d="M238.18,189.36a5,5,0,0,0-1.62,2.12l-10,28.82a1.36,1.36,0,0,0,.14,1.44l-1.24-1.06v0a1.3,1.3,0,0,1-.19-1.47l10-28.83a4.91,4.91,0,0,1,1.49-2Z" style="fill: rgb(55, 71, 79); transform-origin: 231.652px 205.06px;" id="eld9i7diljmz" class="animable"></path><path d="M251.05,198.05c-1,2.93-4.47,4.89-10.21,6.25s-8.91,7.45-8,9.3,10.19,3.58,13.9,3.05,7.43-5.89,8.56-7.55,2.43-13.24,1.24-14.83-3.7-1.34-3.7-1.34Z" style="fill: rgb(242, 143, 143); transform-origin: 244.849px 204.831px;" id="eltj5m08qh1fb" class="animable"></path></g></g><defs>     <filter id="active" height="200%">         <feMorphology in="SourceAlpha" result="DILATED" operator="dilate" radius="2"></feMorphology>                <feFlood flood-color="#32DFEC" flood-opacity="1" result="PINK"></feFlood>        <feComposite in="PINK" in2="DILATED" operator="in" result="OUTLINE"></feComposite>        <feMerge>            <feMergeNode in="OUTLINE"></feMergeNode>            <feMergeNode in="SourceGraphic"></feMergeNode>        </feMerge>    </filter>    <filter id="hover" height="200%">        <feMorphology in="SourceAlpha" result="DILATED" operator="dilate" radius="2"></feMorphology>                <feFlood flood-color="#ff0000" flood-opacity="0.5" result="PINK"></feFlood>        <feComposite in="PINK" in2="DILATED" operator="in" result="OUTLINE"></feComposite>        <feMerge>            <feMergeNode in="OUTLINE"></feMergeNode>            <feMergeNode in="SourceGraphic"></feMergeNode>        </feMerge>            <feColorMatrix type="matrix" values="0   0   0   0   0                0   1   0   0   0                0   0   0   0   0                0   0   0   1   0 "></feColorMatrix>    </filter></defs></svg>